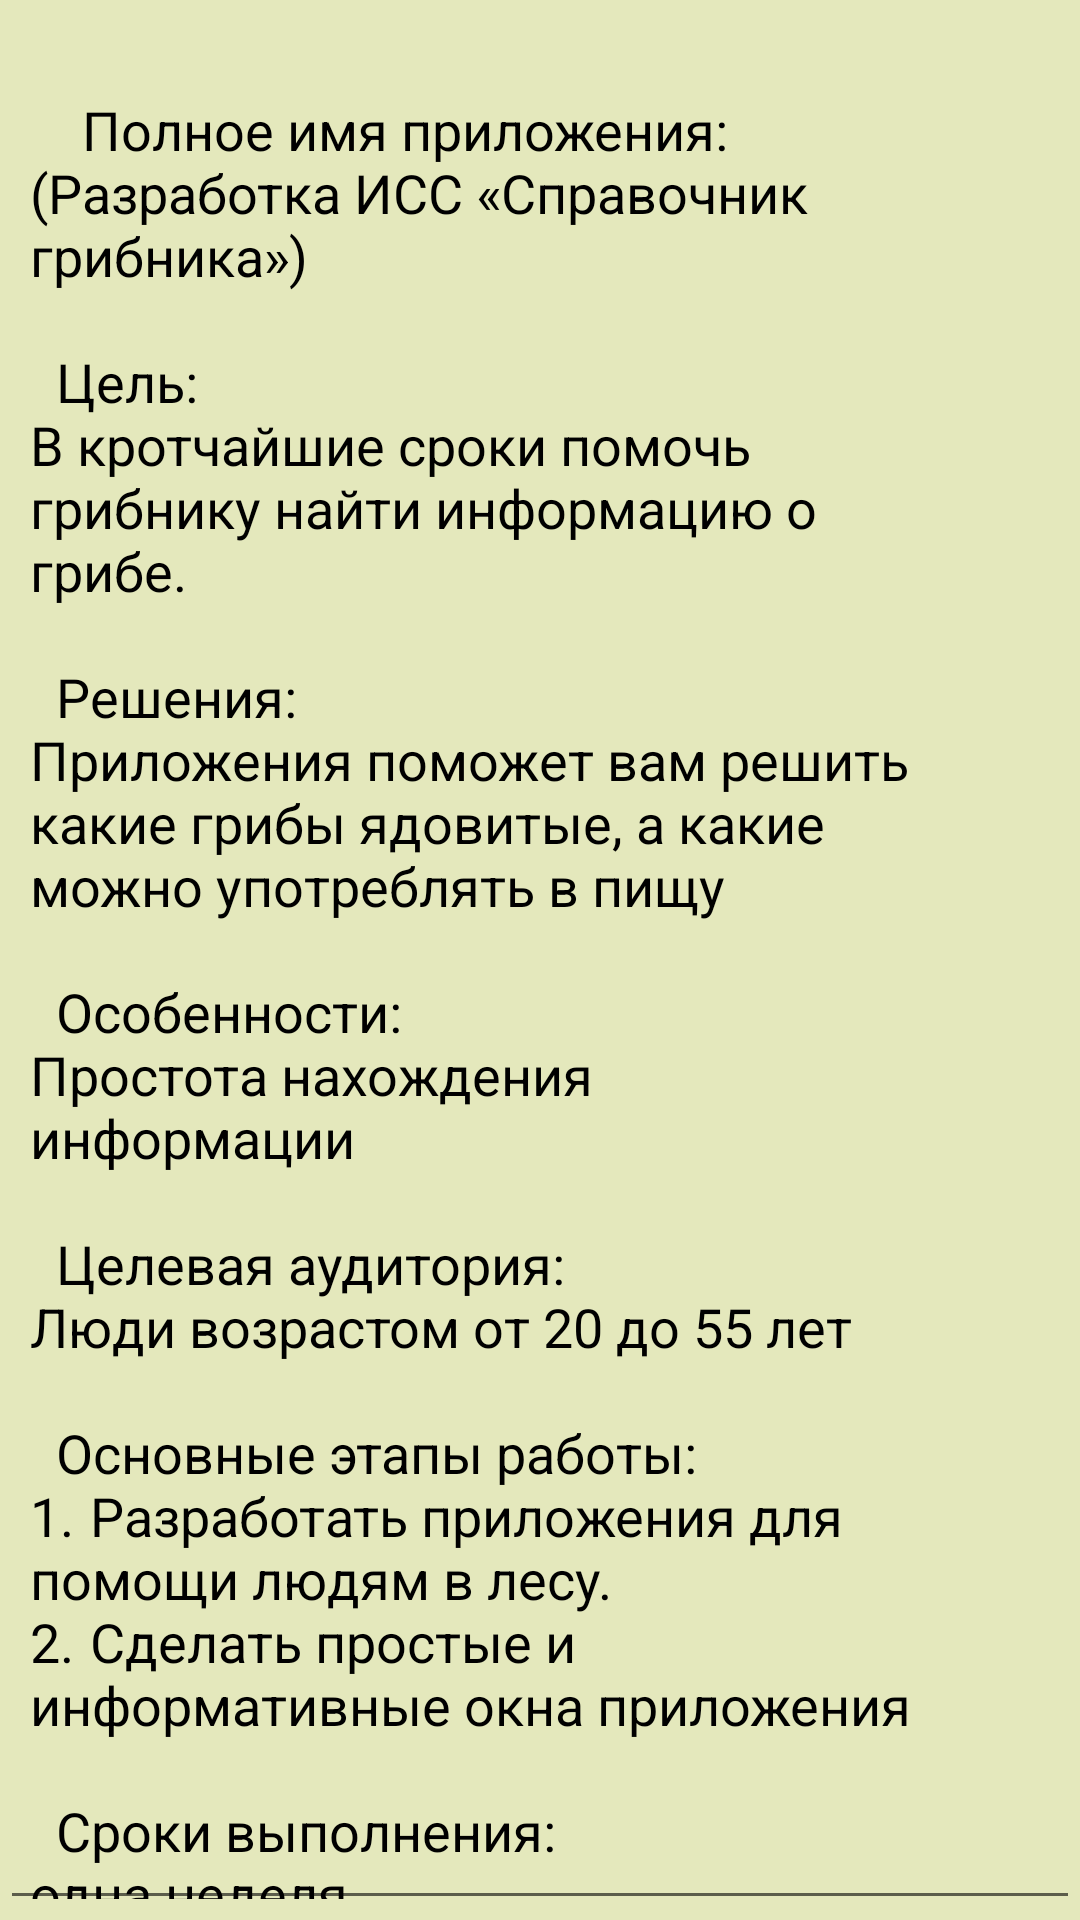

Produce the Android XML layout that renders to this screen, including the resource entries it uses.
<!-- AndroidManifest.xml: application theme Theme.SpravochnicGrib.Launch -->
<!-- res/layout/activity_docuventation.xml -->
<?xml version="1.0" encoding="utf-8"?>
<androidx.constraintlayout.widget.ConstraintLayout xmlns:android="http://schemas.android.com/apk/res/android"
    xmlns:app="http://schemas.android.com/apk/res-auto"
    xmlns:tools="http://schemas.android.com/tools"
    android:layout_width="match_parent"
    android:layout_height="match_parent"
    tools:context=".docuventation"
    android:background="@color/white_yellow">

    <MultiAutoCompleteTextView
        android:editable="false"
        android:paddingEnd="50dp"
        android:paddingStart="10dp"
        android:id="@+id/textView14"
        android:layout_width="wrap_content"
        android:layout_height="wrap_content"
        android:text="@string/doc"
        android:textColor="@color/black"
        android:textSize="18sp"
        app:layout_constraintBottom_toBottomOf="parent"
        app:layout_constraintEnd_toEndOf="parent"
        app:layout_constraintHorizontal_bias="0.0"
        app:layout_constraintStart_toStartOf="parent"
        app:layout_constraintTop_toTopOf="parent"
        app:layout_constraintVertical_bias="0.0" />
</androidx.constraintlayout.widget.ConstraintLayout>
<!-- resources referenced by this layout -->
<resources>
  <color name="black">#FF000000</color>
  <color name="white_yellow">#e4e8bc</color>
  <string name="doc">"""
      Полное имя приложения:
  (Разработка ИСС «Справочник грибника»)
  
    Цель:
  В кротчайшие сроки помочь грибнику найти информацию о грибе.
  
    Решения:
  Приложения поможет вам решить какие грибы ядовитые, а какие можно употреблять в пищу
  
    Особенности:
  Простота нахождения информации
  
    Целевая аудитория:
  Люди возрастом от 20 до 55 лет
  
    Основные этапы работы:
  1.	Разработать приложения для помощи людям в лесу.
  2.	Сделать простые и информативные окна приложения
  
    Сроки выполнения:
  одна неделя
  
  Разработчик:
    Парада Сергей Сергеевич
  """</string>
  <style name="Theme.SpravochnicGrib.Launch">
          <item name="android:windowBackground">@drawable/lauch_screen</item>
      </style>
  <!-- drawable lauch_screen (drawable) -->
  <?xml version="1.0" encoding="utf-8"?>
  <layer-list xmlns:android="http://schemas.android.com/apk/res/android">
      <item android:drawable="@color/cardview_dark_background"/>
      <item android:drawable="@drawable/zast"/>
  </layer-list>
  <!-- drawable zast: jpeg bitmap (drawable-v24, 590586 bytes) -->
</resources>
